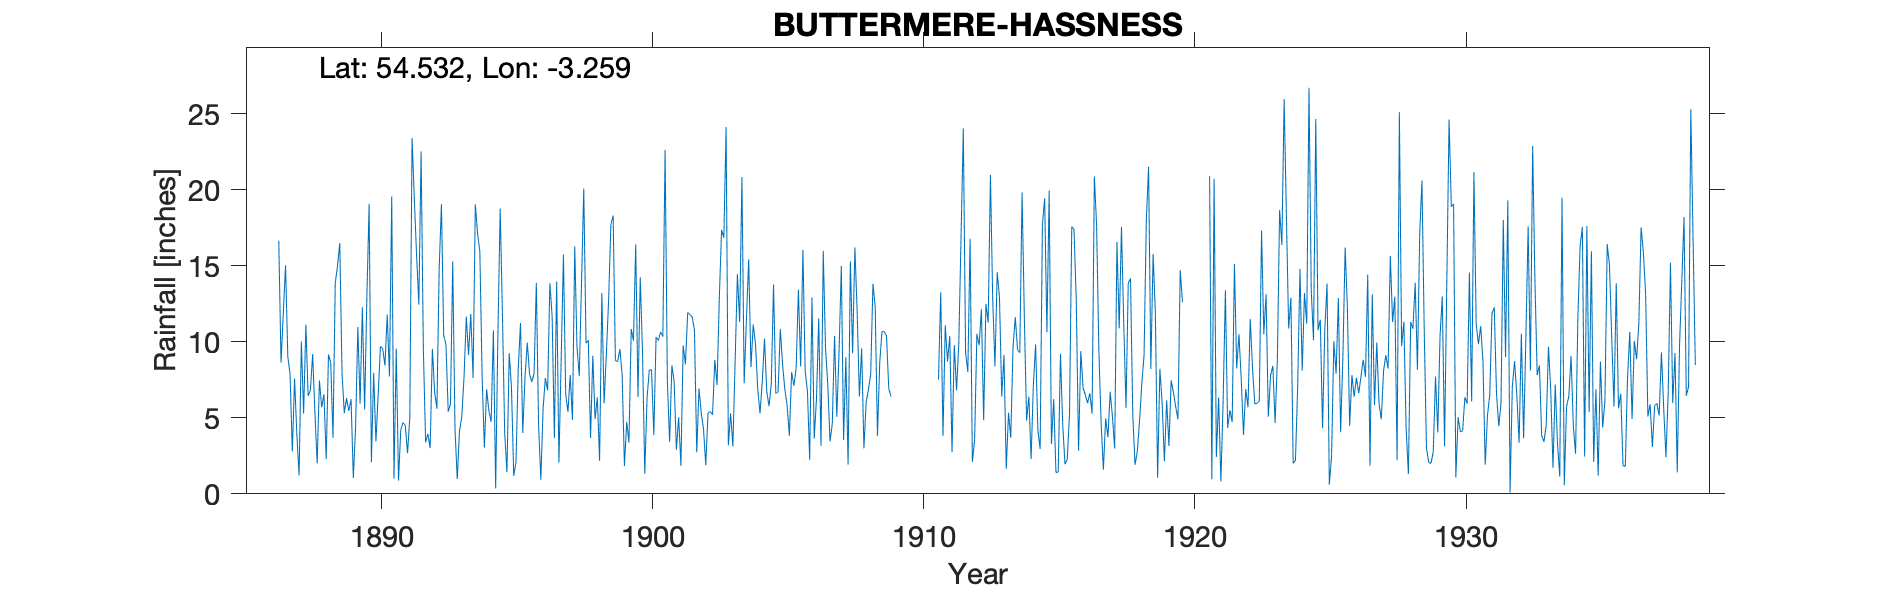

Values plotted in this chart, from the file beside it:
BUTTERMERE HASSNESS, , , , , , , , , , , , , , , , , , , , , , , 
Grid ref, NY186159, Long, -3.259, Lat, 54.53, Elevation, 355, ft, , , , , , , , , , , , , , , 
Station no, 3636, , , , , , , , , , , , , , , , , , , , , , 
, 1880, 1881, 1882, 1883, 1884, 1885, 1886, 1887, 1888, 1889, 1890, 1891, 1892, 1893, 1894, 1895, 1896, 1897, 1898, 1899, 1900, 1901, 1902
January, , , , , , , , 9.02, 5.3, 7.92, 19.07, 9.55, 9.52, 5.91, 17.09, 4, 7.35, 2.05, 9.9, 18.29, 14.24, 7.43, 10.75
February, , , , , , , , 7.87, 2, 5.3, 2.08, 0.87, 3.38, 15.28, 15.93, 1.42, 7.89, 8.82, 10.1, 8.76, 9.34, 3.42, 2.73
March, , , , , , , , 2.78, 7.45, 6.29, 7.95, 4.21, 3.94, 4.26, 7.8, 9.24, 13.88, 15.73, 3.67, 8.69, 1.32, 8.44, 6.92
April, , , , , , , , 7.58, 5.69, 5.45, 3.45, 4.69, 3.01, 0.97, 3.04, 7, 4.52, 6.53, 9.09, 9.52, 6.26, 7.39, 5.31
May, , , , , , , , 3.91, 6.54, 6.22, 6.49, 4.48, 9.53, 4.15, 6.87, 1.18, 0.93, 5.39, 4.91, 7.75, 8.14, 2.9, 4.27
June, , , , , , , , 1.21, 2.28, 1.04, 9.69, 2.68, 6.65, 5.05, 5.45, 2.07, 5.61, 7.81, 6.34, 1.83, 8.15, 5.03, 1.88
July, , , , , , , , 10.02, 9.16, 4.37, 9.54, 5.03, 5.6, 7.67, 4.74, 8.25, 7.62, 4.86, 2.17, 4.73, 3.87, 1.84, 5.33
August, , , , , , , , 5.27, 8.62, 10.97, 8.44, 23.38, 14.79, 11.65, 10.75, 11.23, 6.79, 16.27, 13.2, 3.37, 10.31, 9.76, 5.41
September, , , , , , , 16.65, 11.13, 3.68, 5.93, 11.77, 19.41, 19.04, 9.13, 0.35, 4, 13.84, 9.65, 5.94, 10.83, 10.08, 8.52, 5.2
October, , , , , , , 8.63, 6.44, 13.85, 12.27, 7.72, 15.67, 10.38, 11.83, 10.52, 7.69, 11.66, 7.74, 9.2, 10.07, 10.64, 11.92, 8.8
November, , , , , , , 11.84, 6.81, 14.98, 5.55, 19.55, 12.45, 9.85, 7.62, 18.75, 9.94, 3.66, 13.86, 12.73, 16.4, 10.34, 11.77, 7.15
December, , , , , , , 15.03, 9.18, 16.49, 12.95, 0.99, 22.51, 5.4, 19.03, 11.82, 7.89, 13.96, 20.07, 17.7, 6.37, 22.61, 11.63, 12.91
Total, , , , , , , , 81.22, 96.04, 84.26, 106.7, 124.9, 101.1, 102.5, 113.1, 73.91, 97.71, 118.8, 105, 106.6, 115.3, 90.05, 76.66
